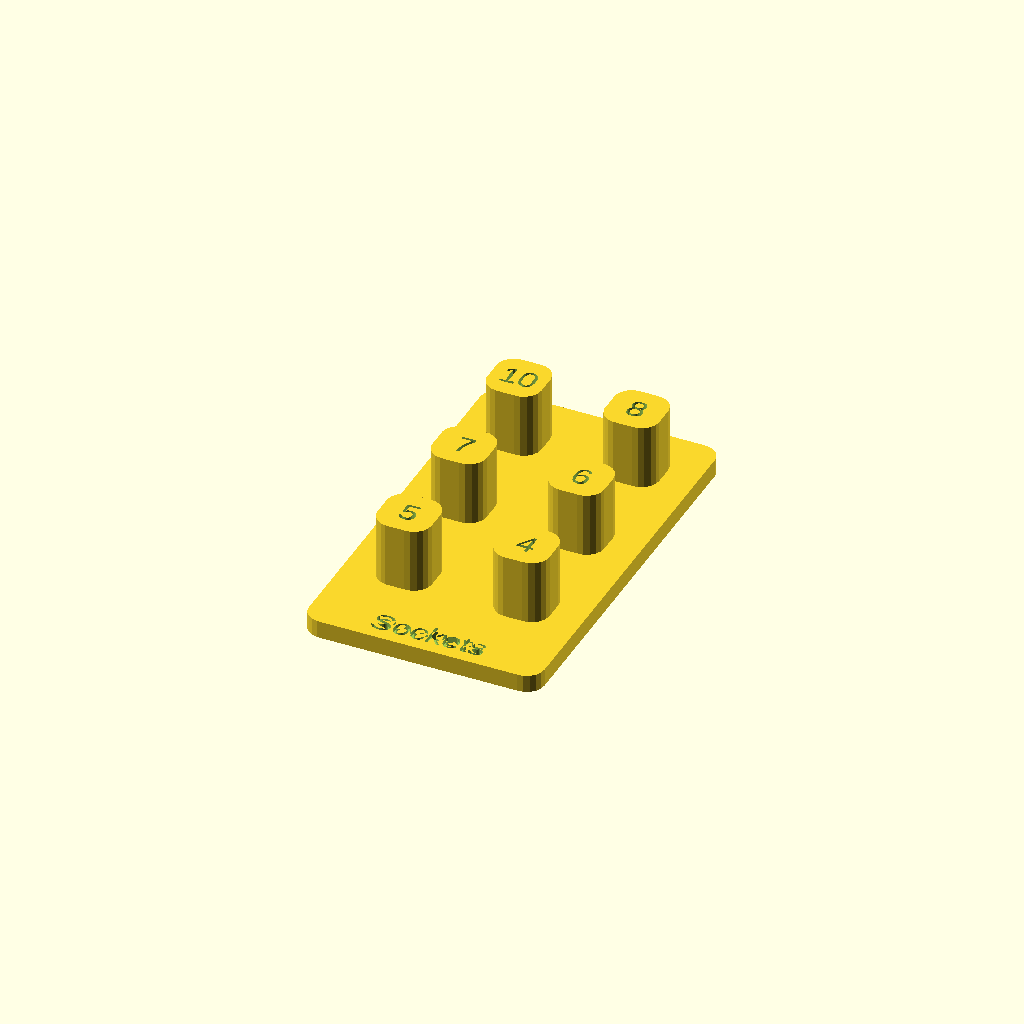
Cell 1: the model at its default parameters.
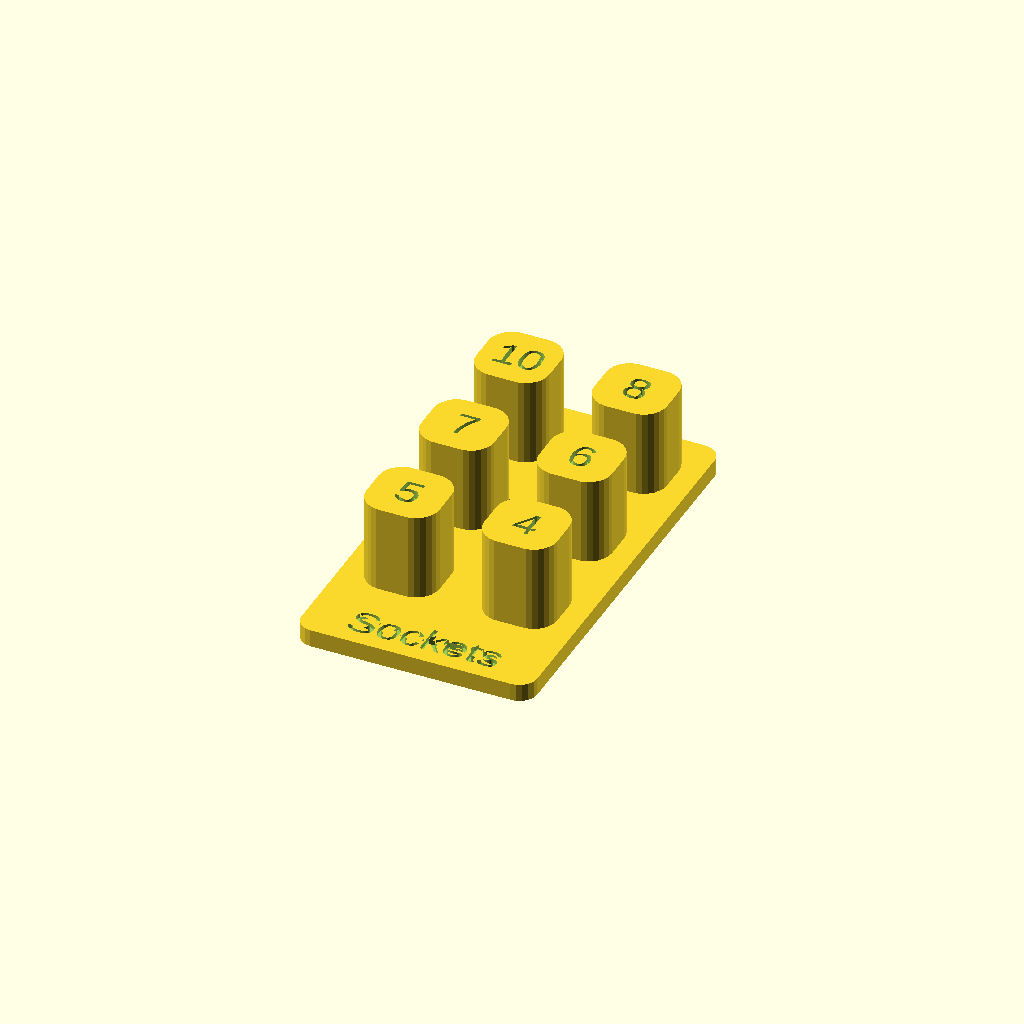
Cell 2: the same model with drive_size = 4.
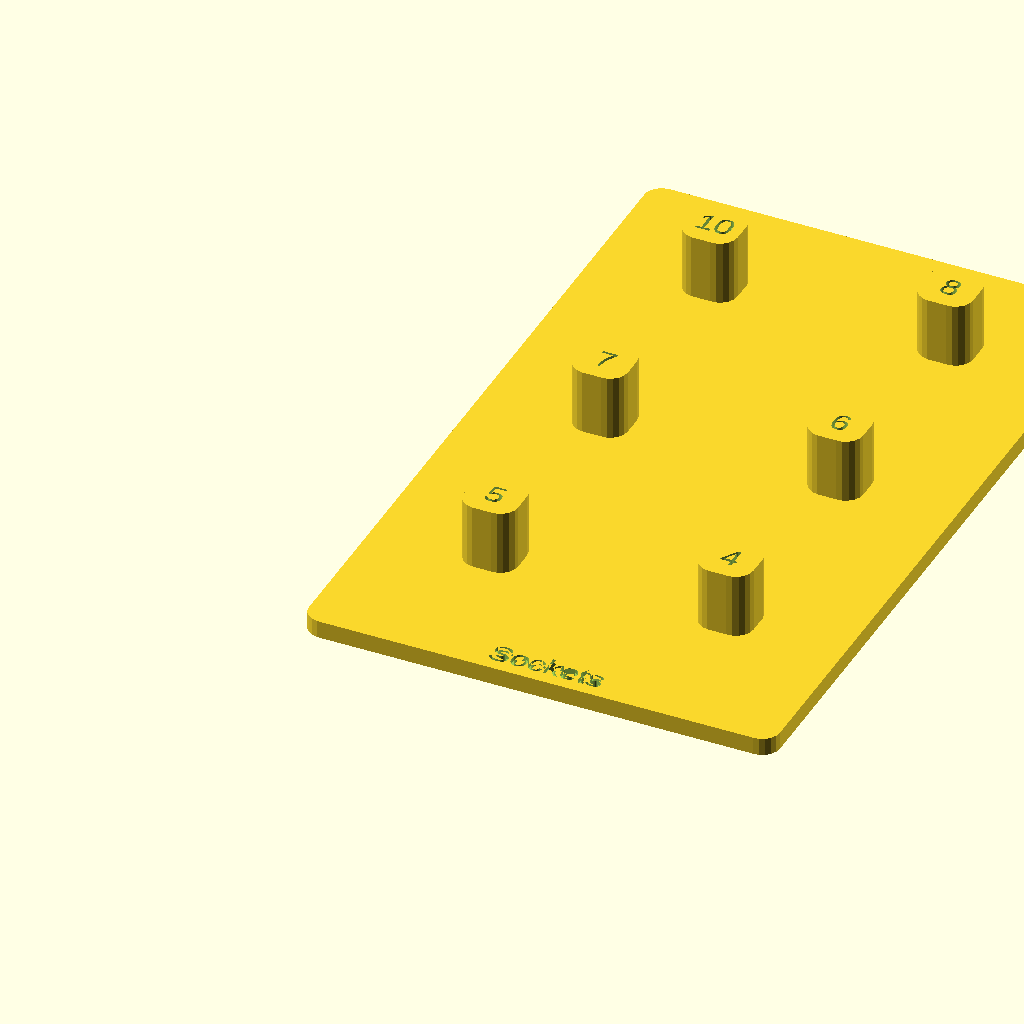
Cell 3: spacing = 40 (everything else at default).
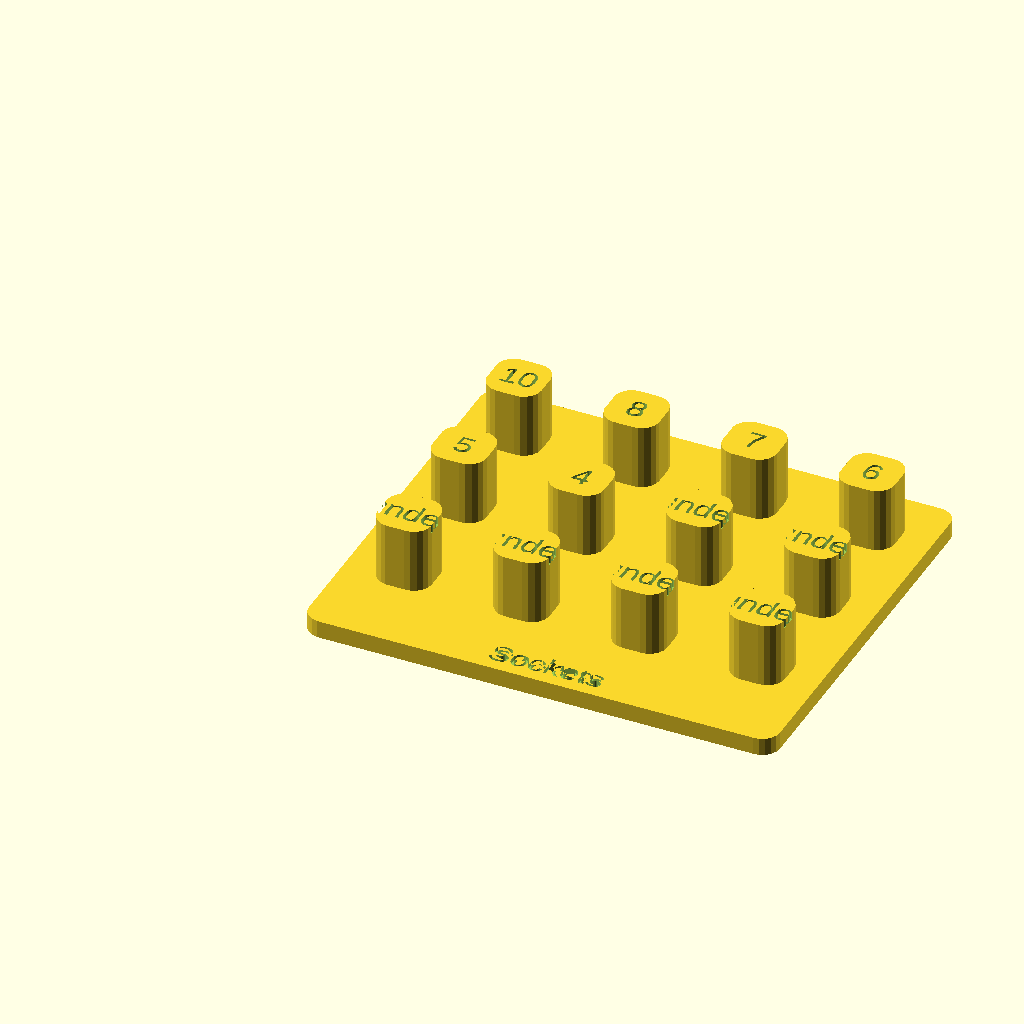
Cell 4 — rows set to 4, the other parameters unchanged.
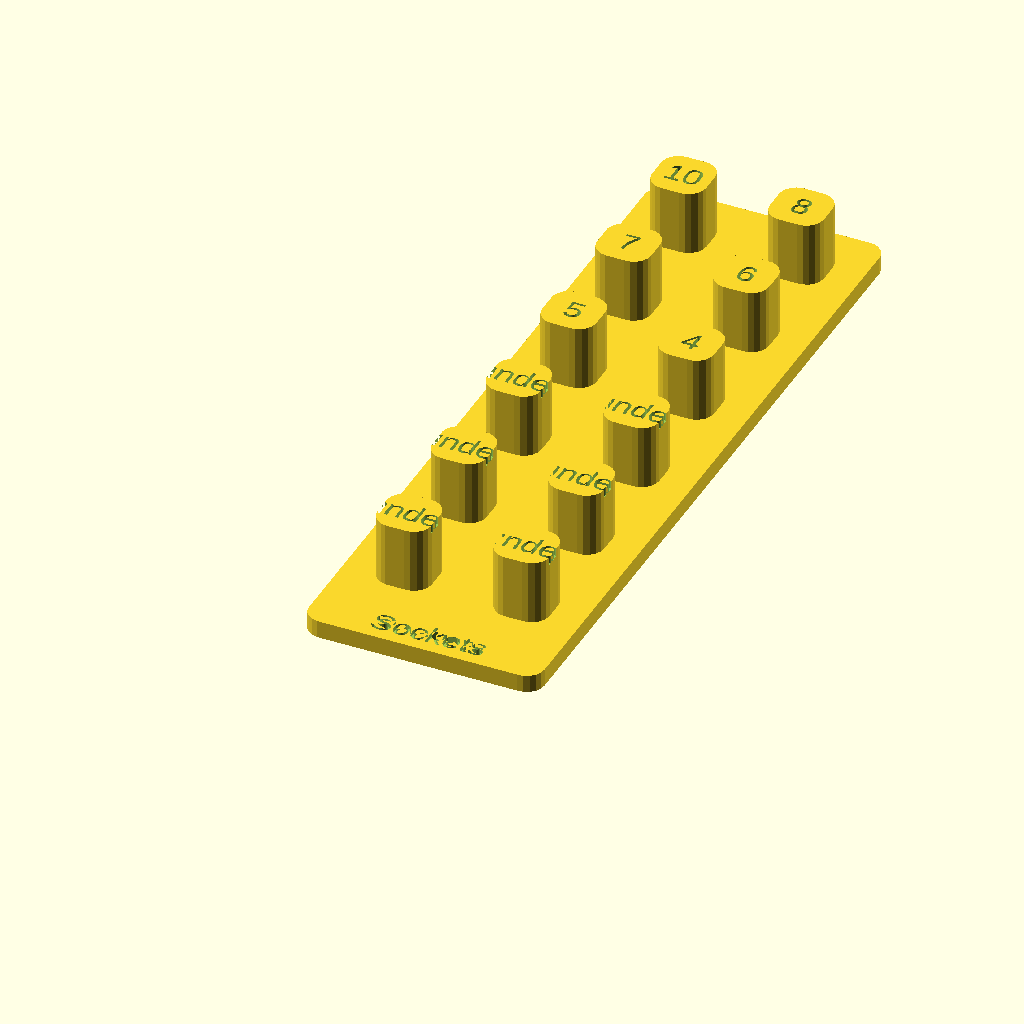
Cell 5 — cols set to 6, the other parameters unchanged.
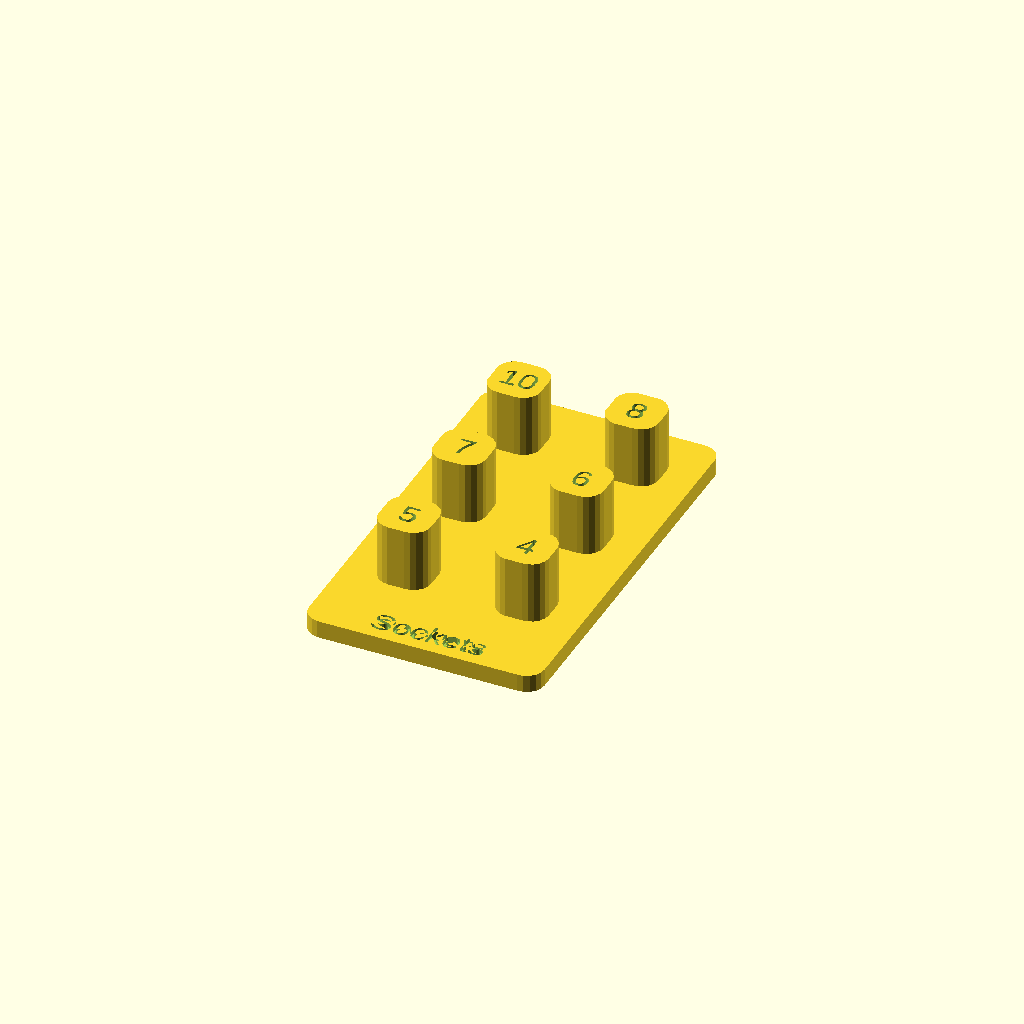
Cell 6: clearance = 0.6 (everything else at default).
One fixed orthographic camera (rotation 55°, 0°, 25°; colour scheme Cornfield) for every cell.
OpenSCAD source file inputs/thingiverse/files/thing-892317/files/socket-organizer-parametric.scad:
/* [Hidden] */
$fa = 2;
$fs = 1;

/* [Parameters] */
//Drive size
drive_size = 3; // [2:1/4,3:3/8,4:1/2]

//The center to center spacing of recepticles
spacing = 20;
//how many rows of sockets?
rows = 2;
//how many columns of sockets?
cols = 3;
//adjust this up if the sockets fit too tight
clearance = 0.3;
//list the socket labels.  Note: right now the customizer only accepts numbers.  sorry :(
txt = ["10","8","7","6","5","4"];
 
//Add a tab with text label below sockets (empty for no tab).
label_text = "Sockets";

//END PARAMETERS//
/* [Hidden] */

nib_size = drive_size/8*25.4-clearance;
nib_height = 1.2*nib_size;

basethickness = 3;
letter_depth = 1.4;

label_size = 2*4*drive_size/3;

difference() {
  if (label_text != ""){ 
    translate([0,-label_size,0])
    rRect([spacing*(rows),spacing*(cols)+label_size,basethickness],3);
  } else {
    rRect([spacing*(rows),spacing*(cols),basethickness],3);
  }
  translate([spacing*(rows)/2,-4*drive_size/3,basethickness-letter_depth/2])
  linear_extrude(letter_depth+0.1)
  text(label_text,size=4*drive_size/3,font= "Arial:style=Black",valign="center",
            halign="center");
}

for (r = [0.5:1:rows]) {
  for (c = [0.5:1:cols]) {
    difference() {
      translate([r*spacing,c*spacing,basethickness+nib_height/2])
        rRect([nib_size,nib_size,nib_height],drive_size,center = true);
      translate([r*spacing,c*spacing,basethickness+nib_height-letter_depth])
        linear_extrude(letter_depth+0.1)
          text( str(txt[round((cols-1-(c-0.5))*rows+ (r-0.5))]),size=4*drive_size/3,font= "Arial:style=Black",valign="center",
            halign="center");
    }
  }
}


// rectangle with radiused cornerrs
// size - [x,y,z]
// r - radius
// center=false - center the object ar origin? (similar to cube)
module rRect(size, r, center = false)
{

  x = size[0];
  y = size[1];
  z = size[2];
  t = center?[-x/2,-y/2,-z/2]:[0,0,0];
  
  translate(t)
  linear_extrude(height=z)
        hull() {
            translate([r, r, 0])
                circle(r=r);
            translate([x-r, (r), 0])
                circle(r=r);
            translate([ r, y-r, 0])
                circle(r=r);
            translate([x-r, y-r, 0])
                circle(r=r);
        };
}


/*
linear_extrude(height=20)
text(str(7));
*/
Parameter table extracted from the source (name, type, default, range or options):
drive_size: number, default 3, options 2, 3, 4
spacing: number, default 20
rows: number, default 2
cols: number, default 3
clearance: number, default 0.3
label_text: string, default "Sockets"
